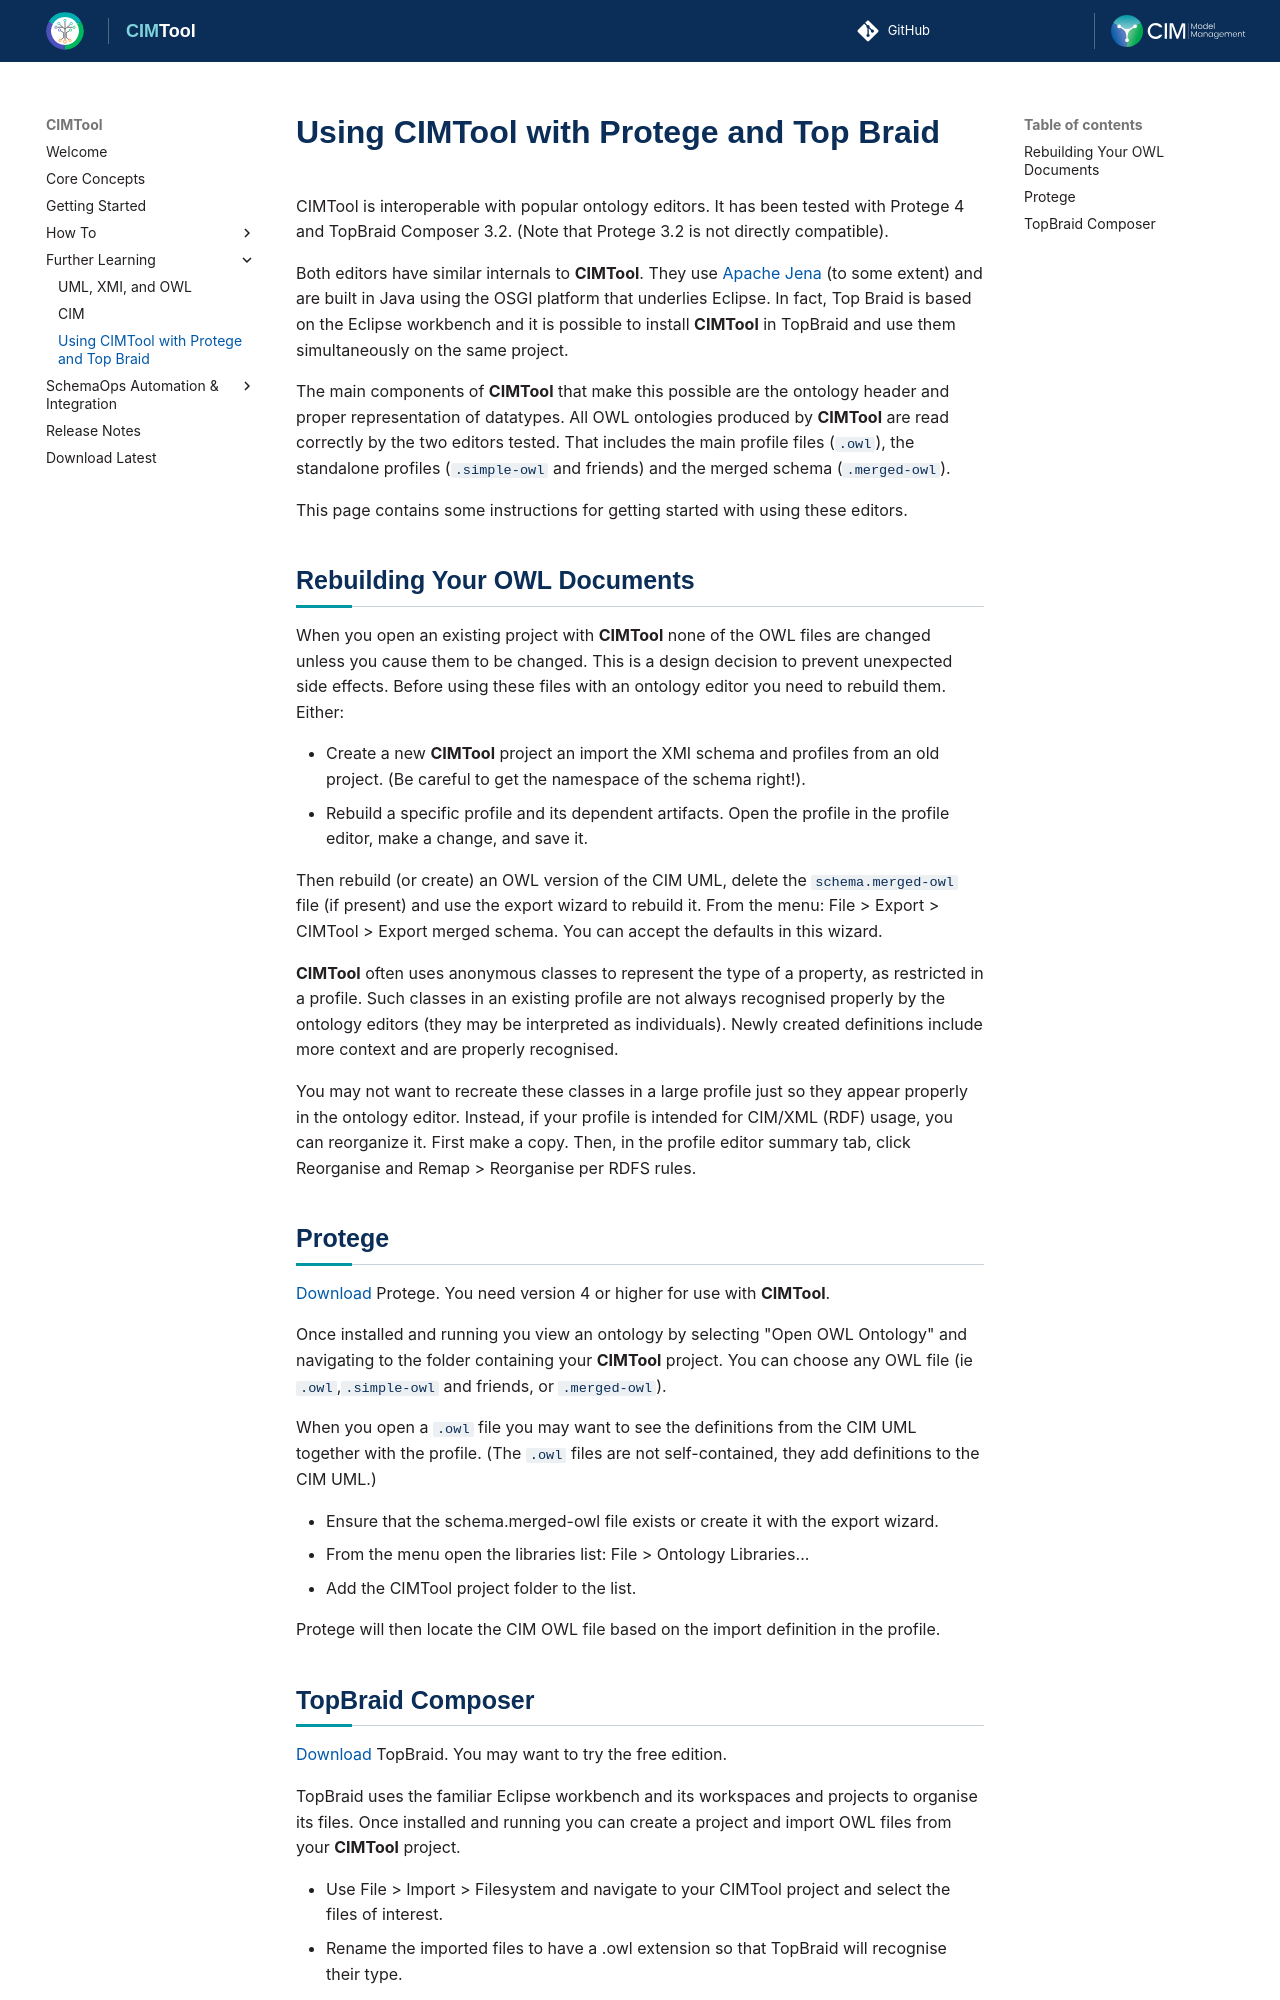

repository: cimug-org/CIMTool · page: further-learning/protege-and-topbraid/index.html · generator: jekyll

# Using CIMTool with Protege and Top Braid
CIMTool is interoperable with popular ontology editors. It has been tested with Protege 4 and TopBraid Composer 3.2. (Note that Protege 3.2 is not directly compatible).

Both editors have similar internals to **CIMTool**. They use [Apache Jena](https://jena.apache.org/) (to some extent) and are built in Java using the OSGI platform that underlies Eclipse. In fact, Top Braid is based on the Eclipse workbench and it is possible to install **CIMTool** in TopBraid and use them simultaneously on the same project.

The main components of **CIMTool** that make this possible are the ontology header and proper representation of datatypes. All OWL ontologies produced by **CIMTool** are read correctly by the two editors tested. That includes the main profile files (`.owl`), the standalone profiles (`.simple-owl` and friends) and the merged schema (`.merged-owl`).

This page contains some instructions for getting started with using these editors.

## Rebuilding Your OWL Documents
When you open an existing project with **CIMTool** none of the OWL files are changed unless you cause them to be changed. This is a design decision to prevent unexpected side effects. Before using these files with an ontology editor you need to rebuild them. Either:

  * Create a new **CIMTool** project an import the XMI schema and profiles from an old project. (Be careful to get the namespace of the schema right!).
  * Rebuild a specific profile and its dependent artifacts. Open the profile in the profile editor, make a change, and save it.

Then rebuild (or create) an OWL version of the CIM UML, delete the `schema.merged-owl` file (if present) and use the export wizard to rebuild it. From the menu: File > Export > CIMTool > Export merged schema. You can accept the defaults in this wizard.

**CIMTool** often uses anonymous classes to represent the type of a property, as restricted in a profile. Such classes in an existing profile are not always recognised properly by the ontology editors (they may be interpreted as individuals). Newly created definitions include more context and are properly recognised.

You may not want to recreate these classes in a large profile just so they appear properly in the ontology editor. Instead, if your profile is intended for CIM/XML (RDF) usage, you can reorganize it. First make a copy. Then, in the profile editor summary tab, click Reorganise and Remap > Reorganise per RDFS rules.

## Protege
[Download](https://protege.stanford.edu) Protege. You need version 4 or higher for use with **CIMTool**.

Once installed and running you view an ontology by selecting "Open OWL Ontology" and navigating to the folder containing your **CIMTool** project. You can choose any OWL file (ie `.owl`,`.simple-owl` and friends, or `.merged-owl`).

When you open a `.owl` file you may want to see the definitions from the CIM UML together with the profile. (The `.owl` files are not self-contained, they add definitions to the CIM UML.)

  * Ensure that the schema.merged-owl file exists or create it with the export wizard.
  * From the menu open the libraries list: File > Ontology Libraries...
  * Add the CIMTool project folder to the list.

Protege will then locate the CIM OWL file based on the import definition in the profile.
